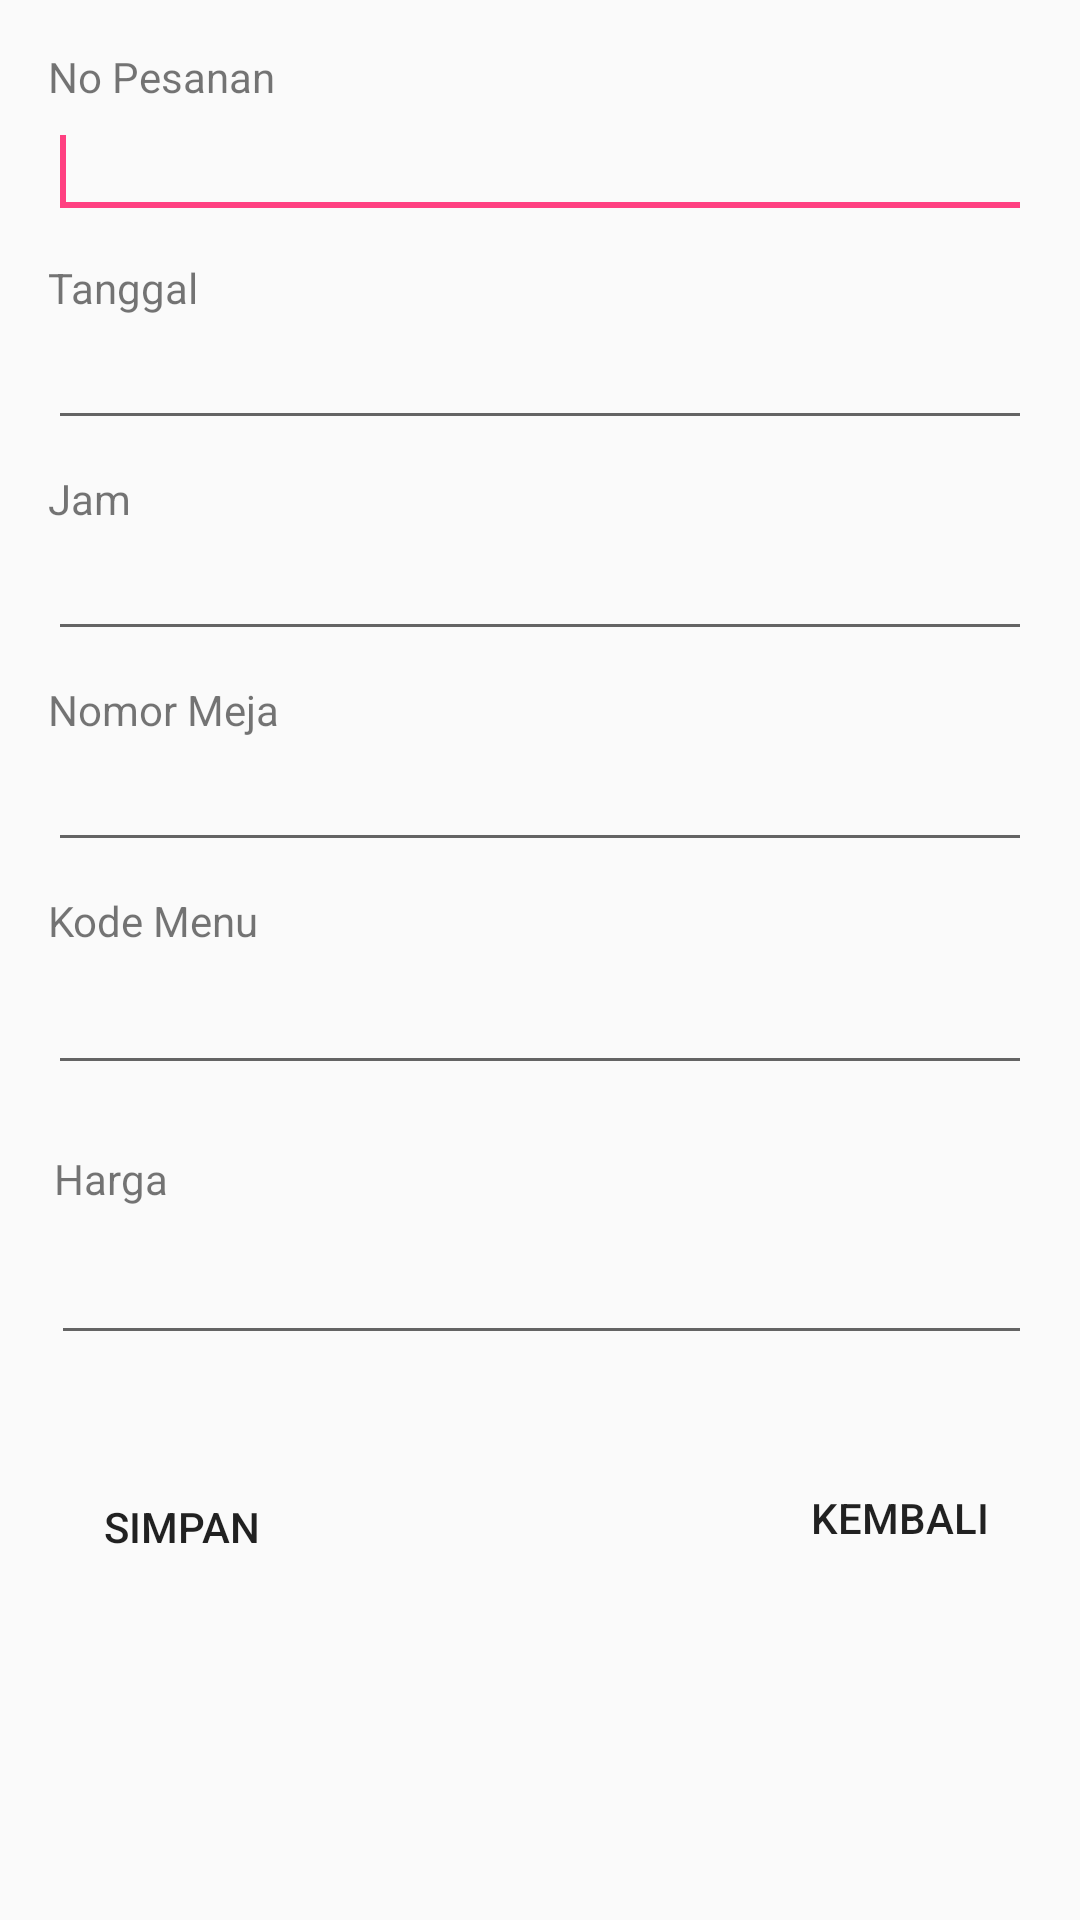

Android layout source for this screen:
<!-- AndroidManifest.xml: application theme AppTheme -->
<!-- res/layout/activity_buat_database.xml -->
<?xml version="1.0" encoding="utf-8"?>
<RelativeLayout xmlns:android="http://schemas.android.com/apk/res/android"
    xmlns:tools="http://schemas.android.com/tools"
    android:layout_width="match_parent"
    android:layout_height="match_parent"
    android:paddingBottom="@dimen/activity_vertical_margin"
    android:paddingLeft="@dimen/activity_horizontal_margin"
    android:paddingRight="@dimen/activity_horizontal_margin"
    android:paddingTop="@dimen/activity_vertical_margin"
    tools:context="com.example.project_ppkd.BuatDatabase" >

    <EditText
        android:id="@+id/editText1"
        android:layout_width="match_parent"
        android:layout_height="wrap_content"
        android:layout_alignLeft="@+id/textView1"
        android:layout_below="@+id/textView1"
        android:inputType="number"
        android:maxLength="10">

        <requestFocus />
    </EditText>

    <TextView
        android:id="@+id/textView1"
        android:layout_width="wrap_content"
        android:layout_height="wrap_content"
        android:layout_alignParentLeft="true"
        android:layout_alignParentTop="true"
        android:text="No Pesanan" />

    <TextView
        android:id="@+id/textView2"
        android:layout_width="wrap_content"
        android:layout_height="wrap_content"
        android:layout_below="@+id/editText1"
        android:layout_alignLeft="@+id/editText1"
        android:layout_marginTop="10dp"
        android:text="Tanggal" />

    <EditText
        android:id="@+id/editText2"
        android:layout_width="match_parent"
        android:layout_height="wrap_content"
        android:layout_alignLeft="@+id/textView2"
        android:layout_below="@+id/textView2"
        android:inputType="text"
        android:maxLength="20"/>

    <TextView
        android:id="@+id/textView3"
        android:layout_width="wrap_content"
        android:layout_height="wrap_content"
        android:layout_below="@+id/editText2"
        android:layout_alignLeft="@+id/editText2"
        android:layout_marginTop="10dp"
        android:text="Jam" />

    <EditText
        android:id="@+id/editText3"
        android:layout_width="match_parent"
        android:layout_height="wrap_content"
        android:layout_alignLeft="@+id/textView3"
        android:layout_below="@+id/textView3"
        android:inputType="text"/>

    <TextView
        android:id="@+id/textView4"
        android:layout_width="wrap_content"
        android:layout_height="wrap_content"
        android:layout_below="@+id/editText3"
        android:layout_alignLeft="@+id/editText3"
        android:layout_marginTop="10dp"
        android:text="Nomor Meja" />

    <EditText
        android:id="@+id/editText4"
        android:layout_width="match_parent"
        android:layout_height="wrap_content"
        android:layout_alignLeft="@+id/textView4"
        android:layout_below="@+id/textView4"
        android:inputType="number"
        android:maxLength="1" />

    <TextView
        android:id="@+id/textView5"
        android:layout_width="wrap_content"
        android:layout_height="wrap_content"
        android:layout_below="@+id/editText4"
        android:layout_alignLeft="@+id/editText4"
        android:layout_marginTop="10dp"
        android:text="Kode Menu" />


    <EditText
        android:id="@+id/editText6"
        android:layout_width="match_parent"
        android:layout_height="wrap_content"
        android:layout_below="@+id/textView5"
        android:layout_alignLeft="@+id/textView5"
        android:layout_marginLeft="1dp"
        android:layout_marginTop="94dp"
        android:inputType="number"
        android:maxLength="100" />

    <TextView
        android:id="@+id/textView6"
        android:layout_width="wrap_content"
        android:layout_height="wrap_content"
        android:layout_below="@+id/editText4"
        android:layout_alignLeft="@+id/editText4"
        android:layout_marginLeft="2dp"
        android:layout_marginTop="96dp"
        android:text="Harga" />

    <EditText
        android:id="@+id/editText5"
        android:layout_width="match_parent"
        android:layout_height="wrap_content"
        android:layout_below="@+id/textView5"
        android:layout_alignLeft="@+id/textView5"
        android:layout_marginLeft="0dp"
        android:layout_marginTop="4dp"
        android:inputType="text"
        android:maxLength="100" />

    <Button
        android:id="@+id/button1"
        style="?android:attr/borderlessButtonStyle"
        android:layout_width="wrap_content"
        android:layout_height="wrap_content"
        android:layout_alignLeft="@+id/editText6"
        android:layout_alignParentBottom="true"
        android:layout_marginLeft="-1dp"
        android:layout_marginBottom="91dp"
        android:drawableLeft="@drawable/ic_done"
        android:text="Simpan" />

    <Button
        android:id="@+id/button2"
        style="?android:attr/borderlessButtonStyle"
        android:layout_width="wrap_content"
        android:layout_height="wrap_content"
        android:layout_alignEnd="@+id/editText6"
        android:layout_alignRight="@+id/editText6"
        android:layout_alignParentBottom="true"
        android:layout_marginEnd="0dp"
        android:layout_marginRight="0dp"
        android:layout_marginBottom="94dp"
        android:drawableLeft="@drawable/ic_arrow"
        android:text="Kembali" />

</RelativeLayout>
<!-- resources referenced by this layout -->
<resources>
  <dimen name="activity_horizontal_margin">16dp</dimen>
  <dimen name="activity_vertical_margin">16dp</dimen>
  <style name="AppTheme" parent="Theme.AppCompat.Light.DarkActionBar">
          
          <item name="colorPrimary">@color/colorPrimary</item>
          <item name="colorPrimaryDark">@color/colorPrimaryDark</item>
          <item name="colorAccent">@color/colorAccent</item>
          <item name="windowActionBar">false</item>
          <item name="windowNoTitle">true</item>
      </style>
  <color name="colorPrimary">#3F51B5</color>
  <color name="colorPrimaryDark">#303F9F</color>
  <color name="colorAccent">#FF4081</color>
</resources>
